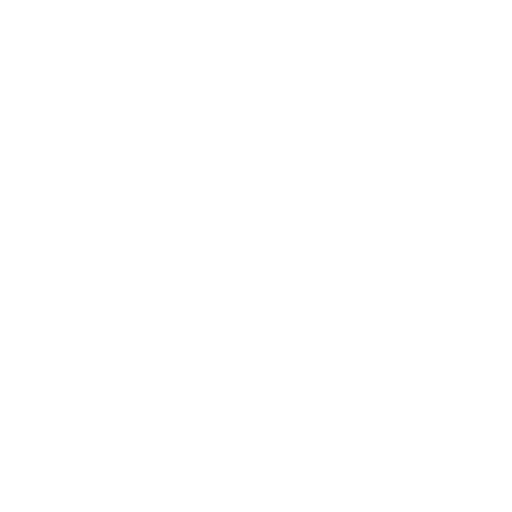
t = 0.00 s
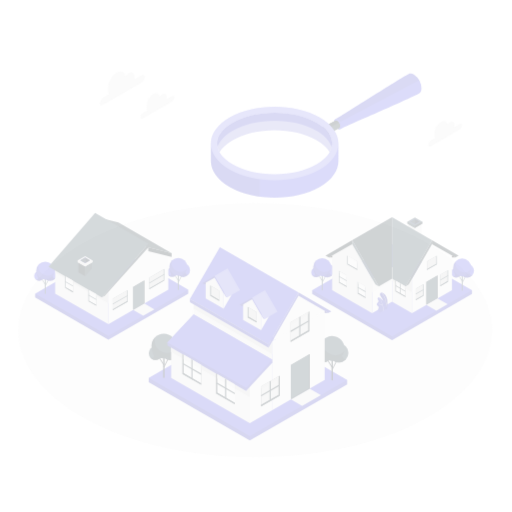
t = 0.25 s
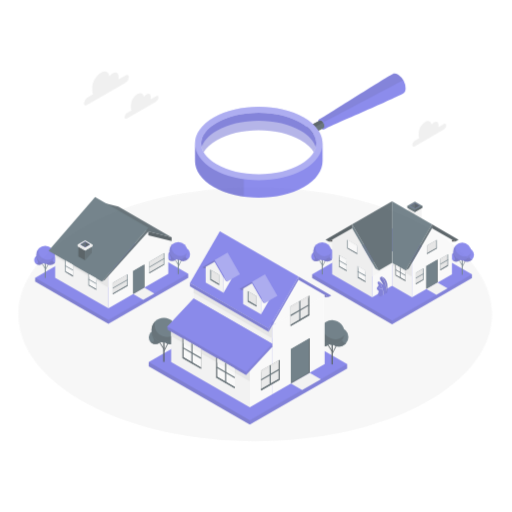
t = 0.50 s
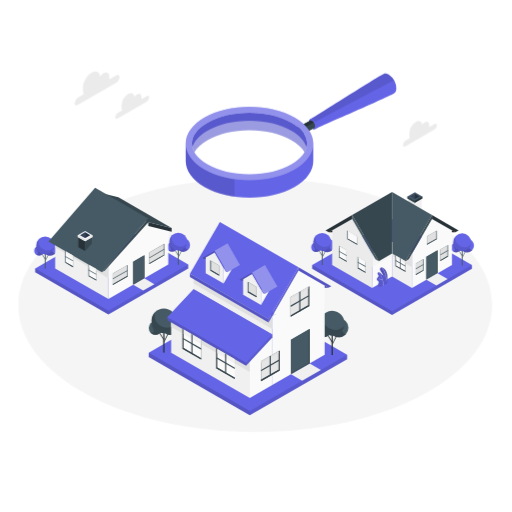
t = 0.75 s
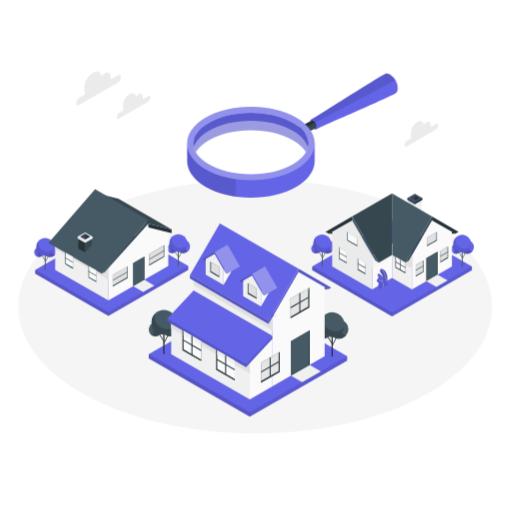
t = 1.00 s

The animated SVG that drew these frames (rendered in a browser with its animation timeline set to each time). Animation: 2 CSS @keyframes rules; one cycle of 1.00 s.

<svg class="animated" id="freepik_stories-house-searching" xmlns="http://www.w3.org/2000/svg" viewBox="0 0 500 500" version="1.1" xmlns:xlink="http://www.w3.org/1999/xlink" xmlns:svgjs="http://svgjs.com/svgjs"><style>svg#freepik_stories-house-searching:not(.animated) .animable {opacity: 0;}svg#freepik_stories-house-searching.animated #freepik--Floor--inject-46 {animation: 1s 1 forwards cubic-bezier(.36,-0.01,.5,1.38) slideUp;animation-delay: 0s;}svg#freepik_stories-house-searching.animated #freepik--Clouds--inject-46 {animation: 1s 1 forwards cubic-bezier(.36,-0.01,.5,1.38) slideRight;animation-delay: 0s;}svg#freepik_stories-house-searching.animated #freepik--Houses--inject-46 {animation: 1s 1 forwards cubic-bezier(.36,-0.01,.5,1.38) slideUp;animation-delay: 0s;}svg#freepik_stories-house-searching.animated #freepik--magnifying-glass--inject-46 {animation: 1s 1 forwards cubic-bezier(.36,-0.01,.5,1.38) slideRight;animation-delay: 0s;}            @keyframes slideUp {                0% {                    opacity: 0;                    transform: translateY(30px);                }                100% {                    opacity: 1;                    transform: inherit;                }            }                    @keyframes slideRight {                0% {                    opacity: 0;                    transform: translateX(30px);                }                100% {                    opacity: 1;                    transform: translateX(0);                }            }        </style><g id="freepik--Floor--inject-46" style="transform-origin: 249.22px 299.215px 0px;" class="animable"><path id="freepik--floor--inject-46" d="M85.59,386.9c90.37,48.43,236.89,48.43,327.26,0s90.36-126.94,0-175.37-236.89-48.43-327.26,0S-4.77,338.48,85.59,386.9Z" style="fill: rgb(245, 245, 245); transform-origin: 249.22px 299.215px 0px;" class="animable"></path></g><g id="freepik--Clouds--inject-46" style="transform-origin: 251.146px 106.482px 0px;" class="animable"><g id="freepik--clouds--inject-46" style="transform-origin: 251.146px 106.482px 0px;" class="animable"><path d="M115,73.54l-7,4c0-.31.06-.62.06-.92v-2c0-3.58-2.52-5-5.62-3.24a10.76,10.76,0,0,0-3.35,3.22c-.51-4.51-4-6.19-8.34-3.71-4.64,2.68-8.41,9.2-8.41,14.57v3A8,8,0,0,0,83.12,92l-5.77,3.33a6.9,6.9,0,0,0-3.12,5.4c0,2,1.4,2.8,3.12,1.8L115,80.74a6.89,6.89,0,0,0,3.12-5.4C118.14,73.36,116.74,72.55,115,73.54Z" style="fill: rgb(235, 235, 235); transform-origin: 96.1751px 86.3518px 0px;" id="el7d7h8dn8wog" class="animable"></path><path d="M144.77,93.8l-5.25,3a5.62,5.62,0,0,0,0-.7V94.61c0-2.7-1.9-3.8-4.24-2.45a8.32,8.32,0,0,0-2.53,2.43c-.38-3.4-3.05-4.66-6.29-2.79a14,14,0,0,0-6.35,11v2.27a6.08,6.08,0,0,0,.54,2.64l-4.36,2.51a5.21,5.21,0,0,0-2.35,4.08c0,1.5,1.05,2.11,2.35,1.36l28.43-16.42a5.19,5.19,0,0,0,2.35-4.07C147.12,93.66,146.07,93.05,144.77,93.8Z" style="fill: rgb(235, 235, 235); transform-origin: 130.506px 103.457px 0px;" id="elkr31t7el6zk" class="animable"></path><path d="M425.75,121.07l-5.25,3a5.58,5.58,0,0,0,0-.7v-1.52c0-2.7-1.9-3.8-4.24-2.44a8.09,8.09,0,0,0-2.53,2.43c-.38-3.4-3-4.67-6.29-2.8a14,14,0,0,0-6.34,11v2.27a6,6,0,0,0,.53,2.64l-4.35,2.51a5.22,5.22,0,0,0-2.36,4.08c0,1.5,1.06,2.11,2.36,1.36l28.43-16.42a5.19,5.19,0,0,0,2.35-4.07C428.1,120.93,427.05,120.32,425.75,121.07Z" style="fill: rgb(235, 235, 235); transform-origin: 411.491px 130.698px 0px;" id="eljsls22361x" class="animable"></path></g></g><g id="freepik--Houses--inject-46" style="transform-origin: 248.115px 295.83px 0px;" class="animable"><g id="freepik--House--inject-46" style="transform-origin: 109.49px 246.58px 0px;" class="animable"><polygon points="112.35 218.44 34.36 263.47 34.36 267.22 105.85 308.49 183.84 263.47 183.84 259.72 112.35 218.44" style="fill: rgb(100, 100, 230); transform-origin: 109.1px 263.465px 0px;" id="el3e2ib5swlgr" class="animable"></polygon><g id="el6iea3ru2564"><polyline points="34.36 263.47 105.85 304.74 105.85 308.49 34.36 267.22 34.36 263.47" style="opacity: 0.15; transform-origin: 70.105px 285.98px 0px;" class="animable"></polyline></g><g id="elkklw21n4y7m"><polygon points="105.85 304.74 183.84 259.72 183.84 263.47 105.85 308.49 105.85 304.74" style="opacity: 0.1; transform-origin: 144.845px 284.105px 0px;" class="animable"></polygon></g><g id="elv6wlpn77pyo"><rect x="172.21" y="249.09" width="6.81" height="0.56" style="fill: rgb(69, 90, 100); transform-origin: 175.615px 249.37px 0px; transform: rotate(-63.09deg);" class="animable"></rect></g><g id="elqn3vlf7c4c8"><rect x="172.18" y="245.44" width="0.56" height="5.71" style="fill: rgb(69, 90, 100); transform-origin: 172.46px 248.295px 0px; transform: rotate(-31.76deg);" class="animable"></rect></g><path d="M174.54,245.14v14.64a.22.22,0,0,1-.13.19.7.7,0,0,1-.66,0,.22.22,0,0,1-.14-.19V245.14Z" style="fill: rgb(69, 90, 100); transform-origin: 174.075px 252.596px 0px;" id="el9yhk13nfi8m" class="animable"></path><path d="M185.61,240.59a6.8,6.8,0,1,1-6.8-6.8A6.81,6.81,0,0,1,185.61,240.59Z" style="fill: rgb(100, 100, 230); transform-origin: 178.81px 240.59px 0px;" id="ele8p4efa1rle" class="animable"></path><g id="el2v5yqsne4gd"><path d="M180.94,238.85c.88-2.76,1.81-3.84,1.22-4.18a6.8,6.8,0,1,0,1.89,10.24C182,245.5,179.8,242.43,180.94,238.85Z" style="opacity: 0.2; transform-origin: 178.027px 240.584px 0px;" class="animable"></path></g><path d="M172.88,242.51a4.78,4.78,0,1,1-4.78-4.78A4.78,4.78,0,0,1,172.88,242.51Z" style="fill: rgb(100, 100, 230); transform-origin: 168.1px 242.51px 0px;" id="eljwwvve7rdv" class="animable"></path><g id="el93tberzdgng"><path d="M168.1,237.73a4.73,4.73,0,0,0-2.79.91c-.13,2.91,2.35,5.76,1.65,6.72s-2.39.37-3-.45a4.78,4.78,0,1,0,4.13-7.18Z" style="opacity: 0.2; transform-origin: 168.417px 242.51px 0px;" class="animable"></path></g><circle cx="174.08" cy="237.36" r="8.77" style="fill: rgb(100, 100, 230); transform-origin: 174.08px 237.36px 0px;" id="elzfaleqkqhn" class="animable"></circle><g id="eljd6sivxlg4"><path d="M182.61,239.36a8.77,8.77,0,1,1-12.85-9.63,8.89,8.89,0,0,0-2,1.61,8.76,8.76,0,0,0,14.9,8Z" style="opacity: 0.1; transform-origin: 173.979px 237.934px 0px;" class="animable"></path></g><g id="el06e16312yy1"><rect x="42.26" y="252.82" width="6.81" height="0.56" style="fill: rgb(69, 90, 100); transform-origin: 45.665px 253.1px 0px; transform: rotate(-63.09deg);" class="animable"></rect></g><g id="elc35z5v2bgya"><rect x="42.22" y="249.16" width="0.56" height="5.71" style="fill: rgb(69, 90, 100); transform-origin: 42.5px 252.015px 0px; transform: rotate(-31.76deg);" class="animable"></rect></g><path d="M44.59,248.87v14.64a.23.23,0,0,1-.14.19.76.76,0,0,1-.66,0,.22.22,0,0,1-.13-.19V248.87Z" style="fill: rgb(69, 90, 100); transform-origin: 44.125px 256.323px 0px;" id="el6ryb5fukk37" class="animable"></path><path d="M55.66,244.31a6.8,6.8,0,1,1-6.8-6.8A6.8,6.8,0,0,1,55.66,244.31Z" style="fill: rgb(100, 100, 230); transform-origin: 48.86px 244.31px 0px;" id="el92gyk7nxvx" class="animable"></path><g id="elrncv0yj87xo"><path d="M51,242.57c.88-2.76,1.81-3.84,1.22-4.17a6.68,6.68,0,0,0-3.35-.89,6.8,6.8,0,1,0,5.24,11.13C52.09,249.23,49.85,246.15,51,242.57Z" style="opacity: 0.2; transform-origin: 48.0881px 244.31px 0px;" class="animable"></path></g><path d="M42.93,246.24a4.78,4.78,0,1,1-4.78-4.78A4.77,4.77,0,0,1,42.93,246.24Z" style="fill: rgb(100, 100, 230); transform-origin: 38.1499px 246.24px 0px;" id="el9hmk6bsix6" class="animable"></path><g id="el3k6sotiio4"><path d="M38.15,241.46a4.72,4.72,0,0,0-2.79.9c-.13,2.92,2.34,5.77,1.65,6.72s-2.4.37-3-.44a4.78,4.78,0,1,0,4.13-7.18Z" style="opacity: 0.2; transform-origin: 38.4671px 246.24px 0px;" class="animable"></path></g><circle cx="44.12" cy="241.08" r="8.77" style="fill: rgb(100, 100, 230); transform-origin: 44.12px 241.08px 0px;" id="elvl6mue0peh" class="animable"></circle><g id="el7o5yek418sv"><path d="M52.65,243.09a8.76,8.76,0,1,1-12.84-9.64,9.17,9.17,0,0,0-2.05,1.61,8.76,8.76,0,0,0,14.89,8Z" style="opacity: 0.1; transform-origin: 44.0072px 241.642px 0px;" class="animable"></path></g><polygon points="130.05 279.51 140.94 273.23 150.71 278.87 139.83 285.14 130.05 279.51" style="fill: rgb(240, 240, 240); transform-origin: 140.38px 279.185px 0px;" id="elfvo2td265ia" class="animable"></polygon><polygon points="53.87 263.47 53.86 229.7 105.86 259.71 105.86 293.49 53.87 263.47" style="fill: rgb(240, 240, 240); transform-origin: 79.86px 261.595px 0px;" id="ellkr3d0ni41" class="animable"></polygon><polygon points="53.86 243.1 105.86 273.13 105.86 259.71 53.86 229.7 53.86 243.1" style="fill: rgb(224, 224, 224); transform-origin: 79.86px 251.415px 0px;" id="el2ptwu9put1l" class="animable"></polygon><polygon points="164.34 259.71 164.34 226.88 144.84 222.19 144.84 218.44 105.86 259.71 105.86 293.49 164.34 259.71" style="fill: rgb(250, 250, 250); transform-origin: 135.1px 255.965px 0px;" id="elrpdmzeu099" class="animable"></polygon><polygon points="144.84 218.44 144.84 222.19 167.59 227.82 167.59 224.07 144.84 218.44" style="fill: rgb(38, 50, 56); transform-origin: 156.215px 223.13px 0px;" id="el0hylxf3sz1f" class="animable"></polygon><polygon points="115.61 194.05 167.59 224.07 144.84 218.44 92.85 188.42 115.61 194.05" style="fill: rgb(55, 71, 79); transform-origin: 130.22px 206.245px 0px;" id="elt1k7ics9pl" class="animable"></polygon><polygon points="102.6 265.36 144.85 218.44 144.85 214.69 99.35 267.22 102.6 265.36" style="fill: rgb(55, 71, 79); transform-origin: 122.1px 240.955px 0px;" id="el5ycr3mhkitu" class="animable"></polygon><polygon points="92.86 184.67 144.85 214.69 99.43 267.27 47.36 237.2 92.86 184.67" style="fill: rgb(69, 90, 100); transform-origin: 96.105px 225.97px 0px;" id="elbnhzwwo66wa" class="animable"></polygon><polygon points="76.55 233.31 83.1 237.09 83.1 246.58 76.55 242.83 76.55 233.31" style="fill: rgb(38, 50, 56); transform-origin: 79.825px 239.945px 0px;" id="elj611nyixw8b" class="animable"></polygon><polygon points="83.1 237.09 89.64 233.31 89.64 239.08 83.1 246.58 83.1 237.09" style="fill: rgb(55, 71, 79); transform-origin: 86.37px 239.945px 0px;" id="eljl0yx4g02z" class="animable"></polygon><polygon points="83.1 226.88 75.87 231.05 75.87 232.94 83.1 237.09 90.32 232.94 90.32 231.05 83.1 226.88" style="fill: rgb(245, 245, 245); transform-origin: 83.095px 231.985px 0px;" id="elqq30kxgdzxi" class="animable"></polygon><polygon points="75.87 232.94 83.1 237.09 83.1 235.2 75.87 231.05 75.87 232.94" style="fill: rgb(224, 224, 224); transform-origin: 79.485px 234.07px 0px;" id="eldnseisi44m" class="animable"></polygon><polygon points="90.32 232.94 83.1 237.09 83.1 235.2 90.32 231.05 90.32 232.94" style="fill: rgb(235, 235, 235); transform-origin: 86.71px 234.07px 0px;" id="elzuitbjs7zms" class="animable"></polygon><polygon points="78.3 231.05 83.1 228.28 87.9 231.05 83.1 233.81 78.3 231.05" style="fill: rgb(100, 100, 230); transform-origin: 83.1px 231.045px 0px;" id="elbdmhb73wvno" class="animable"></polygon><polygon points="83.1 228.28 83.1 233.81 78.3 231.05 83.1 228.28" style="fill: rgb(55, 71, 79); transform-origin: 80.7px 231.045px 0px;" id="elxpr9pwyeesd" class="animable"></polygon><polygon points="83.1 228.28 87.9 231.05 83.1 233.81 83.1 228.28" style="fill: rgb(38, 50, 56); transform-origin: 85.5px 231.045px 0px;" id="elv6lxythhs9i" class="animable"></polygon><polygon points="110.07 268.54 124.7 260.1 124.7 271.36 110.07 279.8 110.07 268.54" style="fill: rgb(69, 90, 100); transform-origin: 117.385px 269.95px 0px;" id="elhezqujgx5s9" class="animable"></polygon><polygon points="124.05 270.98 124.05 260.48 110.07 268.54 110.07 279.05 124.05 270.98" style="fill: rgb(224, 224, 224); transform-origin: 117.06px 269.765px 0px;" id="elkzdbftmste" class="animable"></polygon><polygon points="124.7 271.36 124.05 270.98 110.07 279.05 110.07 279.8 124.7 271.36" style="fill: rgb(55, 71, 79); transform-origin: 117.385px 275.39px 0px;" id="elv12ou3y36o" class="animable"></polygon><polygon points="110.07 274.17 124.7 265.73 124.7 264.97 110.07 273.41 110.07 274.17" style="fill: rgb(69, 90, 100); transform-origin: 117.385px 269.57px 0px;" id="elr51hg9t6aqq" class="animable"></polygon><polygon points="145.82 247.89 160.44 239.45 160.44 250.71 145.82 259.15 145.82 247.89" style="fill: rgb(69, 90, 100); transform-origin: 153.13px 249.3px 0px;" id="elifmdm6y9xf" class="animable"></polygon><polygon points="159.79 250.33 159.79 239.83 145.82 247.89 145.82 258.4 159.79 250.33" style="fill: rgb(224, 224, 224); transform-origin: 152.805px 249.115px 0px;" id="elc3tb5pwcklt" class="animable"></polygon><polygon points="160.44 250.71 159.79 250.33 145.82 258.4 145.82 259.15 160.44 250.71" style="fill: rgb(55, 71, 79); transform-origin: 153.13px 254.74px 0px;" id="el94z6r8yenq" class="animable"></polygon><polygon points="145.82 253.52 160.44 245.08 160.44 244.32 145.82 252.77 145.82 253.52" style="fill: rgb(69, 90, 100); transform-origin: 153.13px 248.92px 0px;" id="elbspkz96eped" class="animable"></polygon><polygon points="130.05 279.51 130.05 257 140.94 250.72 140.94 273.23 130.05 279.51" style="fill: rgb(55, 71, 79); transform-origin: 135.495px 265.115px 0px;" id="elh7xewx16b5t" class="animable"></polygon><polygon points="140.56 272.94 140.56 250.94 130.05 257 130.05 279 140.56 272.94" style="fill: rgb(69, 90, 100); transform-origin: 135.305px 264.97px 0px;" id="elau4rcocuguq" class="animable"></polygon><polygon points="140.94 250.72 140.56 250.94 140.56 272.94 140.94 273.23 140.94 250.72" style="fill: rgb(38, 50, 56); transform-origin: 140.75px 261.975px 0px;" id="elkay60mlw8ra" class="animable"></polygon><polygon points="93.99 264.13 86.35 259.72 86.35 270.97 93.99 275.38 93.99 264.13" style="fill: rgb(69, 90, 100); transform-origin: 90.17px 267.55px 0px;" id="eloden7wc0g1m" class="animable"></polygon><polygon points="87 270.59 87 260.09 93.99 264.13 93.99 274.63 87 270.59" style="fill: rgb(250, 250, 250); transform-origin: 90.495px 267.36px 0px;" id="el9buergzzk0j" class="animable"></polygon><polygon points="86.35 270.97 87 270.59 93.99 274.63 93.99 275.38 86.35 270.97" style="fill: rgb(55, 71, 79); transform-origin: 90.17px 272.985px 0px;" id="el5evi5ugdz9" class="animable"></polygon><polygon points="93.99 269.72 86.35 265.34 86.35 264.58 93.99 268.96 93.99 269.72" style="fill: rgb(69, 90, 100); transform-origin: 90.17px 267.15px 0px;" id="elmpjxu66hgyf" class="animable"></polygon><polygon points="87 260.09 93.99 264.13 93.99 266.3 87 262.29 87 260.09" style="fill: rgb(245, 245, 245); transform-origin: 90.495px 263.195px 0px;" id="el5fs4suh4lak" class="animable"></polygon><polygon points="71.24 250.99 63.6 246.58 63.6 257.84 71.24 262.25 71.24 250.99" style="fill: rgb(69, 90, 100); transform-origin: 67.42px 254.415px 0px;" id="elizaoamb9bm" class="animable"></polygon><polygon points="64.26 257.46 64.26 246.96 71.24 250.99 71.24 261.49 64.26 257.46" style="fill: rgb(250, 250, 250); transform-origin: 67.75px 254.225px 0px;" id="el9d0b4zi108s" class="animable"></polygon><polygon points="63.6 257.84 64.26 257.46 71.24 261.49 71.24 262.25 63.6 257.84" style="fill: rgb(55, 71, 79); transform-origin: 67.42px 259.855px 0px;" id="el8c6ltfgl74p" class="animable"></polygon><polygon points="71.24 256.58 63.6 252.2 63.6 251.44 71.24 255.82 71.24 256.58" style="fill: rgb(69, 90, 100); transform-origin: 67.42px 254.01px 0px;" id="elbwwc2ede9ts" class="animable"></polygon><polygon points="64.26 246.96 71.24 250.99 71.24 253.07 64.26 249.07 64.26 246.96" style="fill: rgb(245, 245, 245); transform-origin: 67.75px 250.015px 0px;" id="eltpu3n5oj9dl" class="animable"></polygon></g><g id="freepik--house--inject-46" style="transform-origin: 383.37px 248.935px 0px;" class="animable"><polygon points="382.86 215.16 304.87 260.19 304.87 263.94 382.86 308.97 460.86 263.94 460.86 260.19 382.86 215.16" style="fill: rgb(100, 100, 230); transform-origin: 382.865px 262.065px 0px;" id="elp17m5e9ncbh" class="animable"></polygon><g id="el2qqkhryxphx"><polyline points="304.87 260.19 382.87 305.22 382.86 308.97 304.87 263.94 304.87 260.19" style="opacity: 0.15; transform-origin: 343.87px 284.58px 0px;" class="animable"></polyline></g><g id="el0jelqujy2b"><polygon points="382.87 305.22 460.86 260.19 460.86 263.94 382.86 308.97 382.87 305.22" style="opacity: 0.1; transform-origin: 421.86px 284.58px 0px;" class="animable"></polygon></g><g id="el582qoj7n3gs"><rect x="449.46" y="249.69" width="6.81" height="0.56" style="fill: rgb(69, 90, 100); transform-origin: 452.865px 249.97px 0px; transform: rotate(-63.09deg);" class="animable"></rect></g><g id="el0s1cod5bhpl"><rect x="449.43" y="246.04" width="0.56" height="5.71" style="fill: rgb(69, 90, 100); transform-origin: 449.71px 248.895px 0px; transform: rotate(-31.9448deg);" class="animable"></rect></g><path d="M451.79,245.74v14.64a.22.22,0,0,1-.13.19.7.7,0,0,1-.66,0,.23.23,0,0,1-.14-.19V245.74Z" style="fill: rgb(69, 90, 100); transform-origin: 451.325px 253.196px 0px;" id="el27srfxlrodv" class="animable"></path><path d="M462.86,241.19a6.8,6.8,0,1,1-6.8-6.8A6.8,6.8,0,0,1,462.86,241.19Z" style="fill: rgb(100, 100, 230); transform-origin: 456.06px 241.19px 0px;" id="elkqmwvoa26e9" class="animable"></path><g id="elihjm0hrlaue"><path d="M458.19,239.45c.88-2.76,1.82-3.84,1.22-4.18a6.8,6.8,0,1,0,1.9,10.24C459.29,246.1,457.06,243,458.19,239.45Z" style="opacity: 0.2; transform-origin: 455.285px 241.188px 0px;" class="animable"></path></g><path d="M450.13,243.11a4.78,4.78,0,1,1-4.78-4.78A4.78,4.78,0,0,1,450.13,243.11Z" style="fill: rgb(100, 100, 230); transform-origin: 445.35px 243.11px 0px;" id="elfjabnicer39" class="animable"></path><g id="el2t83xy3776r"><path d="M445.35,238.33a4.75,4.75,0,0,0-2.79.91c-.13,2.91,2.35,5.76,1.66,6.72s-2.4.37-3-.45a4.78,4.78,0,1,0,4.13-7.18Z" style="opacity: 0.2; transform-origin: 445.677px 243.11px 0px;" class="animable"></path></g><circle cx="451.33" cy="237.96" r="8.77" style="fill: rgb(100, 100, 230); transform-origin: 451.33px 237.96px 0px;" id="eluibcgjzde0a" class="animable"></circle><g id="elooo01jszi4j"><path d="M459.86,240A8.77,8.77,0,1,1,447,230.33a8.74,8.74,0,0,0-2.06,1.61,8.76,8.76,0,0,0,14.9,8Z" style="opacity: 0.1; transform-origin: 451.21px 238.528px 0px;" class="animable"></path></g><g id="el8kaks412r46"><rect x="312.77" y="249.36" width="6.81" height="0.56" style="fill: rgb(69, 90, 100); transform-origin: 316.175px 249.64px 0px; transform: rotate(-63.09deg);" class="animable"></rect></g><g id="eltha2zj83ov"><rect x="312.74" y="245.71" width="0.56" height="5.71" style="fill: rgb(69, 90, 100); transform-origin: 313.02px 248.565px 0px; transform: rotate(-31.9448deg);" class="animable"></rect></g><path d="M315.1,245.42v14.64a.24.24,0,0,1-.14.19.76.76,0,0,1-.66,0,.25.25,0,0,1-.13-.19V245.42Z" style="fill: rgb(69, 90, 100); transform-origin: 314.635px 252.873px 0px;" id="el9f2kmtgamq" class="animable"></path><path d="M326.17,240.86a6.8,6.8,0,1,1-6.8-6.8A6.81,6.81,0,0,1,326.17,240.86Z" style="fill: rgb(100, 100, 230); transform-origin: 319.37px 240.86px 0px;" id="el02whlvwrayq8" class="animable"></path><g id="elqbj8xrr6m2"><path d="M321.5,239.12c.88-2.76,1.81-3.84,1.22-4.18a6.8,6.8,0,1,0,1.89,10.25C322.6,245.77,320.36,242.7,321.5,239.12Z" style="opacity: 0.2; transform-origin: 318.589px 240.857px 0px;" class="animable"></path></g><path d="M313.44,242.78a4.78,4.78,0,1,1-4.78-4.77A4.78,4.78,0,0,1,313.44,242.78Z" style="fill: rgb(100, 100, 230); transform-origin: 308.66px 242.79px 0px;" id="elejw71kynjf" class="animable"></path><g id="el6niohmpgymf"><path d="M308.66,238a4.72,4.72,0,0,0-2.79.9c-.13,2.92,2.35,5.76,1.65,6.72s-2.4.37-3-.44a4.78,4.78,0,1,0,4.13-7.18Z" style="opacity: 0.2; transform-origin: 308.977px 242.78px 0px;" class="animable"></path></g><circle cx="314.63" cy="237.63" r="8.77" style="fill: rgb(100, 100, 230); transform-origin: 314.63px 237.63px 0px;" id="elzk6e4m6gs6" class="animable"></circle><g id="elw39jzqxvpv"><path d="M323.17,239.64A8.77,8.77,0,1,1,310.32,230a8.89,8.89,0,0,0-2.05,1.61,8.77,8.77,0,0,0,14.9,8Z" style="opacity: 0.1; transform-origin: 314.516px 238.203px 0px;" class="animable"></path></g><polygon points="398.57 195.58 405.11 199.36 405.11 206.92 398.57 203.14 398.57 195.58" style="fill: rgb(224, 224, 224); transform-origin: 401.84px 201.25px 0px;" id="elozhtku5xx2" class="animable"></polygon><polygon points="405.11 199.36 411.66 195.58 411.66 210.69 405.11 206.92 405.11 199.36" style="fill: rgb(240, 240, 240); transform-origin: 408.385px 203.135px 0px;" id="el8wkcvxmu2ro" class="animable"></polygon><polygon points="405.11 189.15 397.89 193.31 397.89 195.2 405.11 199.36 412.34 195.2 412.34 193.31 405.11 189.15" style="fill: rgb(69, 90, 100); transform-origin: 405.115px 194.255px 0px;" id="el9a0xzs5eiik" class="animable"></polygon><polygon points="397.89 195.2 405.11 199.36 405.11 197.47 397.89 193.31 397.89 195.2" style="fill: rgb(55, 71, 79); transform-origin: 401.5px 196.335px 0px;" id="eljja8osvoc29" class="animable"></polygon><polygon points="412.34 195.2 405.11 199.36 405.11 197.47 412.34 193.31 412.34 195.2" style="fill: rgb(38, 50, 56); transform-origin: 408.725px 196.335px 0px;" id="elh13d5btzheq" class="animable"></polygon><polygon points="400.31 193.31 405.11 190.55 409.92 193.31 405.11 196.08 400.31 193.31" style="fill: rgb(100, 100, 230); transform-origin: 405.115px 193.315px 0px;" id="eljbo91wyig4n" class="animable"></polygon><polygon points="405.11 190.55 405.11 196.08 400.31 193.31 405.11 190.55" style="fill: rgb(55, 71, 79); transform-origin: 402.71px 193.315px 0px;" id="el9ce1alv1ikk" class="animable"></polygon><polygon points="405.11 190.55 409.92 193.31 405.11 196.08 405.11 190.55" style="fill: rgb(38, 50, 56); transform-origin: 407.515px 193.315px 0px;" id="elft8883nz66" class="animable"></polygon><polygon points="382.87 271.45 382.86 237.68 402.33 248.93 402.33 282.7 382.87 271.45" style="fill: rgb(240, 240, 240); transform-origin: 392.595px 260.19px 0px;" id="eldwaoyaeaizn" class="animable"></polygon><polygon points="382.86 237.68 402.33 248.93 402.33 262.38 382.86 251.15 382.86 237.68" style="fill: rgb(224, 224, 224); transform-origin: 392.595px 250.03px 0px;" id="elulgrhd1y8kk" class="animable"></polygon><polygon points="441.36 260.19 441.36 226.42 421.82 215.16 402.33 248.93 402.33 282.7 441.36 260.19" style="fill: rgb(250, 250, 250); transform-origin: 421.845px 248.93px 0px;" id="el0rccmgmyjqw" class="animable"></polygon><polygon points="399.11 254.56 421.82 215.16 421.82 211.41 395.86 256.44 399.11 254.56" style="fill: rgb(55, 71, 79); transform-origin: 408.84px 233.925px 0px;" id="elzqxuzyqaxrp" class="animable"></polygon><polygon points="382.86 188.9 421.82 211.41 395.86 256.44 382.87 248.93 382.86 188.9" style="fill: rgb(69, 90, 100); transform-origin: 402.34px 222.67px 0px;" id="elr5y0myezp2" class="animable"></polygon><polygon points="421.82 215.16 444.61 228.29 447.86 226.42 421.82 211.41 421.82 215.16" style="fill: rgb(38, 50, 56); transform-origin: 434.84px 219.85px 0px;" id="el1z90dxkrmhe" class="animable"></polygon><polygon points="429.97 244.95 437.61 240.57 437.61 251.83 429.97 256.21 429.97 244.95" style="fill: rgb(69, 90, 100); transform-origin: 433.79px 248.39px 0px;" id="elke0ugbxp64" class="animable"></polygon><polygon points="436.96 251.45 436.96 240.95 429.97 244.95 429.97 255.45 436.96 251.45" style="fill: rgb(224, 224, 224); transform-origin: 433.465px 248.2px 0px;" id="el72gzgm1nsv" class="animable"></polygon><polygon points="437.61 251.83 436.96 251.45 429.97 255.45 429.97 256.21 437.61 251.83" style="fill: rgb(55, 71, 79); transform-origin: 433.79px 253.83px 0px;" id="el3pdt186xvqw" class="animable"></polygon><polygon points="429.97 250.58 437.61 246.2 437.61 245.44 429.97 249.82 429.97 250.58" style="fill: rgb(69, 90, 100); transform-origin: 433.79px 248.01px 0px;" id="el91gs1rnn17n" class="animable"></polygon><polygon points="405.99 258.78 413.63 254.4 413.63 265.65 405.99 270.04 405.99 258.78" style="fill: rgb(69, 90, 100); transform-origin: 409.81px 262.22px 0px;" id="elb87wpm6u66n" class="animable"></polygon><polygon points="412.98 265.28 412.98 254.77 405.99 258.78 405.99 269.28 412.98 265.28" style="fill: rgb(224, 224, 224); transform-origin: 409.485px 262.025px 0px;" id="elilw1ktunyqk" class="animable"></polygon><polygon points="413.63 265.65 412.98 265.28 405.99 269.28 405.99 270.04 413.63 265.65" style="fill: rgb(55, 71, 79); transform-origin: 409.81px 267.66px 0px;" id="elyhz8e351ja" class="animable"></polygon><polygon points="405.99 264.41 413.63 260.03 413.63 259.27 405.99 263.65 405.99 264.41" style="fill: rgb(69, 90, 100); transform-origin: 409.81px 261.84px 0px;" id="elgopgawyo0br" class="animable"></polygon><polygon points="416.95 232.05 426.7 226.42 426.7 234.86 416.95 240.49 416.95 232.05" style="fill: rgb(69, 90, 100); transform-origin: 421.825px 233.455px 0px;" id="elnpnpwj3b7x" class="animable"></polygon><polygon points="426.05 234.48 426.05 226.79 416.95 232.05 416.95 239.74 426.05 234.48" style="fill: rgb(224, 224, 224); transform-origin: 421.5px 233.265px 0px;" id="el3glq13yxe6q" class="animable"></polygon><polygon points="426.7 234.86 426.05 234.48 416.95 239.74 416.95 240.49 426.7 234.86" style="fill: rgb(55, 71, 79); transform-origin: 421.825px 237.485px 0px;" id="elpele5c0epf" class="animable"></polygon><polygon points="444.61 228.29 441.36 228.29 441.36 226.42 444.61 228.29" id="el2ugkxjh2997" style="transform-origin: 442.985px 227.355px 0px;" class="animable"></polygon><polygon points="416.38 274.58 416.38 252.07 427.27 245.79 427.27 268.3 416.38 274.58" style="fill: rgb(55, 71, 79); transform-origin: 421.825px 260.185px 0px;" id="elsdjdwavvz4" class="animable"></polygon><polygon points="426.89 268.01 426.89 246.01 416.38 252.07 416.38 274.07 426.89 268.01" style="fill: rgb(69, 90, 100); transform-origin: 421.635px 260.04px 0px;" id="elrxgsdjb2nqr" class="animable"></polygon><polygon points="427.27 245.79 426.89 246.01 426.89 268.01 427.27 268.3 427.27 245.79" style="fill: rgb(38, 50, 56); transform-origin: 427.08px 257.045px 0px;" id="eljf9zyr4jik" class="animable"></polygon><polygon points="382.86 271.45 382.86 237.68 363.4 248.93 363.4 282.7 382.86 271.45" style="fill: rgb(250, 250, 250); transform-origin: 373.13px 260.19px 0px;" id="elfcygv7lecbo" class="animable"></polygon><polygon points="382.86 237.68 363.4 248.93 363.4 262.38 382.87 251.15 382.86 237.68" style="fill: rgb(245, 245, 245); transform-origin: 373.135px 250.03px 0px;" id="ely00lxurcfdd" class="animable"></polygon><polygon points="324.37 260.19 324.37 226.42 343.9 215.16 363.4 248.93 363.4 282.7 324.37 260.19" style="fill: rgb(235, 235, 235); transform-origin: 343.885px 248.93px 0px;" id="ellylrze6qggi" class="animable"></polygon><polygon points="366.62 254.56 343.9 215.16 343.9 211.41 369.87 256.44 366.62 254.56" style="fill: rgb(69, 90, 100); transform-origin: 356.885px 233.925px 0px;" id="elkw2wwsmyxp" class="animable"></polygon><polygon points="382.86 188.9 343.9 211.41 369.87 256.44 382.86 248.93 382.86 188.9" style="fill: rgb(55, 71, 79); transform-origin: 363.38px 222.67px 0px;" id="el46sqb4lzx76" class="animable"></polygon><polygon points="343.9 215.16 321.12 228.29 317.87 226.42 343.9 211.41 343.9 215.16" style="fill: rgb(38, 50, 56); transform-origin: 330.885px 219.85px 0px;" id="elfsnfl77k4pm" class="animable"></polygon><polygon points="338.51 245.81 330.87 241.43 330.87 252.69 338.51 257.06 338.51 245.81" style="fill: rgb(69, 90, 100); transform-origin: 334.69px 249.245px 0px;" id="el0oi789i333uh" class="animable"></polygon><polygon points="331.52 252.31 331.52 241.8 338.51 245.81 338.51 256.31 331.52 252.31" style="fill: rgb(250, 250, 250); transform-origin: 335.015px 249.055px 0px;" id="elpnvuy4qw01q" class="animable"></polygon><polygon points="331.52 241.8 338.51 245.84 338.51 247.23 331.52 243.22 331.52 241.8" style="fill: rgb(245, 245, 245); transform-origin: 335.015px 244.515px 0px;" id="elpz87dffh85g" class="animable"></polygon><polygon points="349.88 252.4 356.87 256.44 356.87 257.83 349.88 253.82 349.88 252.4" style="fill: rgb(245, 245, 245); transform-origin: 353.375px 255.115px 0px;" id="eldbxjxlp38k" class="animable"></polygon><polygon points="330.87 252.69 331.52 252.31 338.51 256.31 338.51 257.06 330.87 252.69" style="fill: rgb(55, 71, 79); transform-origin: 334.69px 254.685px 0px;" id="elri3pi31tlu9" class="animable"></polygon><polygon points="338.51 251.44 330.87 247.06 330.87 246.3 338.51 250.68 338.51 251.44" style="fill: rgb(69, 90, 100); transform-origin: 334.69px 248.87px 0px;" id="eleqlf4a17wrl" class="animable"></polygon><polygon points="348.78 232.05 339.03 226.42 339.03 234.86 348.78 240.49 348.78 232.05" style="fill: rgb(69, 90, 100); transform-origin: 343.905px 233.455px 0px;" id="elamhvsb7dawu" class="animable"></polygon><polygon points="339.68 234.48 339.68 226.79 348.78 232.05 348.78 239.74 339.68 234.48" style="fill: rgb(250, 250, 250); transform-origin: 344.23px 233.265px 0px;" id="eljvqs50ppwsp" class="animable"></polygon><polygon points="339.68 226.79 348.78 232.05 348.78 233.44 339.68 228.22 339.68 226.79" style="fill: rgb(245, 245, 245); transform-origin: 344.23px 230.115px 0px;" id="elpui59os6999" class="animable"></polygon><polygon points="339.03 234.86 339.68 234.48 348.78 239.74 348.78 240.49 339.03 234.86" style="fill: rgb(55, 71, 79); transform-origin: 343.905px 237.485px 0px;" id="el0658ahngmgis" class="animable"></polygon><polygon points="321.12 228.29 324.37 228.29 324.37 226.42 321.12 228.29" id="elnr0jx6dbo1c" style="transform-origin: 322.745px 227.355px 0px;" class="animable"></polygon><polygon points="356.87 256.44 349.23 252.03 349.23 263.28 356.87 267.69 356.87 256.44" style="fill: rgb(69, 90, 100); transform-origin: 353.05px 259.86px 0px;" id="el6dl79q3vond" class="animable"></polygon><polygon points="349.88 262.9 349.88 252.4 356.87 256.44 356.87 266.94 349.88 262.9" style="fill: rgb(250, 250, 250); transform-origin: 353.375px 259.67px 0px;" id="el5msst1pa48m" class="animable"></polygon><polygon points="349.23 263.28 349.88 262.9 356.87 266.94 356.87 267.69 349.23 263.28" style="fill: rgb(55, 71, 79); transform-origin: 353.05px 265.295px 0px;" id="elupoemxswd1f" class="animable"></polygon><polygon points="356.87 262.03 349.23 257.65 349.23 256.89 356.87 261.27 356.87 262.03" style="fill: rgb(69, 90, 100); transform-origin: 353.05px 259.46px 0px;" id="elj184ew38rlc" class="animable"></polygon><polygon points="349.88 252.4 356.87 256.44 356.87 257.83 349.88 253.82 349.88 252.4" style="fill: rgb(245, 245, 245); transform-origin: 353.375px 255.115px 0px;" id="eli20uzjc499" class="animable"></polygon><polygon points="395.86 256.44 386.1 250.8 386.1 261.18 395.86 266.81 395.86 256.44" style="fill: rgb(38, 50, 56); transform-origin: 390.98px 258.805px 0px;" id="elyzcmody8fbk" class="animable"></polygon><polygon points="386.7 260.83 386.7 251.15 395.86 256.44 395.86 266.12 386.7 260.83" style="fill: rgb(250, 250, 250); transform-origin: 391.28px 258.635px 0px;" id="ele4ubp15ifko" class="animable"></polygon><polygon points="386.7 251.15 386.7 253.4 395.86 258.7 395.86 256.44 386.7 251.15" style="fill: rgb(240, 240, 240); transform-origin: 391.28px 254.925px 0px;" id="el6kti5apo7t6" class="animable"></polygon><polygon points="386.1 261.18 386.7 260.83 395.86 266.12 395.86 266.81 386.1 261.18" style="fill: rgb(55, 71, 79); transform-origin: 390.98px 263.82px 0px;" id="elg0gtdy0meqw" class="animable"></polygon><polygon points="386.1 255.99 386.7 255.64 395.86 260.93 395.86 261.63 386.1 255.99" style="fill: rgb(55, 71, 79); transform-origin: 390.98px 258.635px 0px;" id="el8fpzqlegrb5" class="animable"></polygon><polygon points="390.78 263.88 391.38 264.22 391.38 253.85 390.78 253.5 390.78 263.88" style="fill: rgb(55, 71, 79); transform-origin: 391.08px 258.86px 0px;" id="eljt3enm8r467" class="animable"></polygon><g id="freepik--Plants--inject-46" style="transform-origin: 373.11px 272.186px 0px;" class="animable"><path d="M376.19,279l1.73-1a29.83,29.83,0,0,0,.21-8.51c-.87-5.52-4.64-7.43-6-6.88s-1.68,2.19.79,5.38A18.46,18.46,0,0,1,376.19,279Z" style="fill: rgb(100, 100, 230); transform-origin: 374.711px 270.76px 0px;" id="el51x4cf88ifh" class="animable"></path><g id="el3umers0wogc"><g style="opacity: 0.2; transform-origin: 374.711px 270.76px 0px;" class="animable"><path d="M376.19,279l1.73-1a29.83,29.83,0,0,0,.21-8.51c-.87-5.52-4.64-7.43-6-6.88s-1.68,2.19.79,5.38A18.46,18.46,0,0,1,376.19,279Z" id="el1ucc1gt6uhi" style="transform-origin: 374.711px 270.76px 0px;" class="animable"></path></g></g><path d="M376.82,276.84h0a.12.12,0,0,1-.11-.14c.72-5.17-1.36-10.84-3.7-13.13a.12.12,0,0,1,.17-.17c2.38,2.32,4.5,8.08,3.78,13.34A.12.12,0,0,1,376.82,276.84Z" style="fill: rgb(255, 255, 255); transform-origin: 375.039px 270.103px 0px;" id="el37mlvo0h051" class="animable"></path><path d="M371.39,281.81c-.28.16-.84-.18-1.06-.33a2.6,2.6,0,0,1-.86-1,2.45,2.45,0,0,1-.22-1.46,6.34,6.34,0,0,1,.18-.78c.08-.26.15-.51.22-.76a1.85,1.85,0,0,0,.11-.77,1.93,1.93,0,0,0-.94-1.19,1.91,1.91,0,0,1-.94-1.43,2.19,2.19,0,0,1,.55-1.31c.3-.38.65-.71.92-1.11a1.31,1.31,0,0,0,.1-1.57,8.47,8.47,0,0,1-.66-1.22,1.22,1.22,0,0,1,.21-1.29,1.43,1.43,0,0,1,1.07-.27,2.4,2.4,0,0,1,1,.35c1,.55,1.56,1.73,2.61,2.15a9.4,9.4,0,0,0,1.27.31,1.54,1.54,0,0,1,1.05.72c.39.77-.33,1.72-.06,2.54s.95,1,1.34,1.66a1.46,1.46,0,0,1,.19.94,4.63,4.63,0,0,1-.4,1.61,12.81,12.81,0,0,1-.88,1.44Z" style="fill: rgb(100, 100, 230); transform-origin: 372.682px 274.578px 0px;" id="elgtbso6r7wtr" class="animable"></path><g id="el2iv08neej4i"><g style="opacity: 0.1; transform-origin: 372.682px 274.578px 0px;" class="animable"><path d="M371.39,281.81c-.28.16-.84-.18-1.06-.33a2.6,2.6,0,0,1-.86-1,2.45,2.45,0,0,1-.22-1.46,6.34,6.34,0,0,1,.18-.78c.08-.26.15-.51.22-.76a1.85,1.85,0,0,0,.11-.77,1.93,1.93,0,0,0-.94-1.19,1.91,1.91,0,0,1-.94-1.43,2.19,2.19,0,0,1,.55-1.31c.3-.38.65-.71.92-1.11a1.31,1.31,0,0,0,.1-1.57,8.47,8.47,0,0,1-.66-1.22,1.22,1.22,0,0,1,.21-1.29,1.43,1.43,0,0,1,1.07-.27,2.4,2.4,0,0,1,1,.35c1,.55,1.56,1.73,2.61,2.15a9.4,9.4,0,0,0,1.27.31,1.54,1.54,0,0,1,1.05.72c.39.77-.33,1.72-.06,2.54s.95,1,1.34,1.66a1.46,1.46,0,0,1,.19.94,4.63,4.63,0,0,1-.4,1.61,12.81,12.81,0,0,1-.88,1.44Z" id="eld2ewacjh6xc" style="transform-origin: 372.682px 274.578px 0px;" class="animable"></path></g></g><path d="M374.2,280.32h0a.14.14,0,0,1-.12-.13c.21-4.9-2.1-10.31-3.78-11.88a.12.12,0,1,1,.17-.18c1.71,1.6,4.07,7.1,3.86,12.07A.13.13,0,0,1,374.2,280.32Z" style="fill: rgb(255, 255, 255); transform-origin: 372.302px 274.208px 0px;" id="el5xlz8nqp3dw" class="animable"></path><path d="M373.46,274.53h0a17,17,0,0,0-3.56-.57.12.12,0,0,1-.12-.13.13.13,0,0,1,.13-.12,16.77,16.77,0,0,1,3.62.59.12.12,0,0,1,.08.15A.13.13,0,0,1,373.46,274.53Z" style="fill: rgb(255, 255, 255); transform-origin: 371.697px 274.122px 0px;" id="el9qqgyqo8au" class="animable"></path></g><polygon points="416.38 274.58 427.27 268.3 437.04 273.94 426.15 280.21 416.38 274.58" style="fill: rgb(240, 240, 240); transform-origin: 426.71px 274.255px 0px;" id="el41m3zid1vb4" class="animable"></polygon></g><polygon points="240.28 290.9 145.22 345.78 145.22 350 243.93 406.99 338.98 352.11 338.98 347.89 240.28 290.9" style="fill: rgb(100, 100, 230); transform-origin: 242.1px 348.945px 0px;" id="el79rodf7lvl" class="animable"></polygon><polyline points="284.15 366.89 295.05 373.26 313.36 362.69 302.43 356.34 284.15 366.89" style="fill: rgb(240, 240, 240); transform-origin: 298.755px 364.8px 0px;" id="el0wxtfcsplun" class="animable"></polyline><g id="el4xlr5bm5q2v"><polyline points="145.22 345.78 243.93 402.77 243.93 406.99 145.22 350 145.22 345.78" style="opacity: 0.15; transform-origin: 194.575px 376.385px 0px;" class="animable"></polyline></g><g id="eli4j9yuuy5z"><polygon points="243.93 402.77 338.98 347.89 338.98 352.11 243.93 406.99 243.93 402.77" style="opacity: 0.1; transform-origin: 291.455px 377.44px 0px;" class="animable"></polygon></g><g id="elovtbzfkd88"><rect x="321.83" y="333.15" width="9.36" height="0.77" style="fill: rgb(38, 50, 56); transform-origin: 326.51px 333.535px 0px; transform: rotate(-63.09deg);" class="animable"></rect></g><g id="elvvkhojmhxd7"><rect x="321.78" y="328.13" width="0.76" height="7.85" style="fill: rgb(38, 50, 56); transform-origin: 322.16px 332.055px 0px; transform: rotate(-31.76deg);" class="animable"></rect></g><path d="M325,327.72v20.11a.32.32,0,0,1-.19.26,1,1,0,0,1-.91,0,.31.31,0,0,1-.18-.26V327.72Z" style="fill: rgb(38, 50, 56); transform-origin: 324.36px 337.96px 0px;" id="elhcn0yxyaafl" class="animable"></path><circle cx="330.89" cy="321.46" r="9.34" style="fill: rgb(69, 90, 100); transform-origin: 330.89px 321.46px 0px;" id="elg8i9qeyzwx8" class="animable"></circle><path d="M333.82,319.08c1.2-3.8,2.49-5.28,1.67-5.74a9.34,9.34,0,1,0,2.6,14.07C335.33,328.21,332.26,324,333.82,319.08Z" style="fill: rgb(55, 71, 79); transform-origin: 329.817px 321.466px 0px;" id="eljgtxvn0m15" class="animable"></path><circle cx="316.18" cy="324.11" r="6.56" style="fill: rgb(69, 90, 100); transform-origin: 316.18px 324.11px 0px;" id="elexabiuslvzi" class="animable"></circle><path d="M316.18,317.54a6.54,6.54,0,0,0-3.84,1.24c-.17,4,3.23,7.92,2.28,9.24s-3.3.5-4.11-.61a6.56,6.56,0,1,0,5.67-9.87Z" style="fill: rgb(55, 71, 79); transform-origin: 316.622px 324.1px 0px;" id="eln5mxxpxn75" class="animable"></path><g id="elxwomn39zw5o"><circle cx="324.39" cy="317.03" r="12.04" style="fill: rgb(69, 90, 100); transform-origin: 324.39px 317.03px 0px; transform: rotate(-76.72deg);" class="animable"></circle></g><path d="M336.11,319.78a12,12,0,1,1-17.65-13.23,12.29,12.29,0,0,0-2.82,2.21,12.39,12.39,0,0,0-.32,2.75,12,12,0,0,0,20.79,8.27Z" style="fill: rgb(55, 71, 79); transform-origin: 324.279px 317.749px 0px;" id="eli18rmz80qaa" class="animable"></path><g id="elwe8fgy28ea9"><rect x="157.43" y="330.8" width="9.36" height="0.77" style="fill: rgb(38, 50, 56); transform-origin: 162.11px 331.185px 0px; transform: rotate(-63.09deg);" class="animable"></rect></g><g id="elhjdq5f5ml8"><rect x="157.39" y="325.78" width="0.76" height="7.85" style="fill: rgb(38, 50, 56); transform-origin: 157.77px 329.705px 0px; transform: rotate(-31.76deg);" class="animable"></rect></g><path d="M160.63,325.37v20.11a.31.31,0,0,1-.18.26,1,1,0,0,1-.91,0,.32.32,0,0,1-.19-.26V325.37Z" style="fill: rgb(38, 50, 56); transform-origin: 159.99px 335.61px 0px;" id="eltode1pj7qvs" class="animable"></path><circle cx="166.5" cy="319.12" r="9.34" style="fill: rgb(69, 90, 100); transform-origin: 166.5px 319.12px 0px;" id="elhoyyx6iri8d" class="animable"></circle><path d="M169.43,316.73c1.2-3.8,2.48-5.28,1.67-5.74a9.34,9.34,0,1,0,2.6,14.07C170.94,325.87,167.86,321.65,169.43,316.73Z" style="fill: rgb(55, 71, 79); transform-origin: 165.427px 319.116px 0px;" id="elssp8scxxat" class="animable"></path><circle cx="151.79" cy="321.76" r="6.56" style="fill: rgb(69, 90, 100); transform-origin: 151.79px 321.76px 0px;" id="elj8kpdn6a99f" class="animable"></circle><path d="M151.79,315.2a6.58,6.58,0,0,0-3.84,1.23c-.18,4,3.23,7.92,2.28,9.24s-3.3.5-4.12-.61a6.56,6.56,0,1,0,5.68-9.86Z" style="fill: rgb(55, 71, 79); transform-origin: 152.225px 321.76px 0px;" id="elsz2o1s3pq9" class="animable"></path><g id="elb4rm75ymn8r"><circle cx="159.99" cy="314.68" r="12.04" style="fill: rgb(69, 90, 100); transform-origin: 159.99px 314.68px 0px; transform: rotate(-45deg);" class="animable"></circle></g><path d="M171.71,317.43a12,12,0,1,1-17.64-13.23,11.88,11.88,0,0,0-2.82,2.21,12.39,12.39,0,0,0-.32,2.75,12,12,0,0,0,20.78,8.27Z" style="fill: rgb(55, 71, 79); transform-origin: 159.878px 315.403px 0px;" id="el7m8z4eaf9q6" class="animable"></path><polygon points="189.09 333.12 265.87 377.44 265.87 309.9 189.09 265.58 189.09 333.12" style="fill: rgb(240, 240, 240); transform-origin: 227.48px 321.51px 0px;" id="elyr39gvwjgf8" class="animable"></polygon><polygon points="243.93 352.11 243.93 390.11 167.16 345.78 167.16 307.79 243.93 352.11" style="fill: rgb(240, 240, 240); transform-origin: 205.545px 348.95px 0px;" id="elgnhxjv3drv9" class="animable"></polygon><polygon points="167.16 320.45 243.93 364.78 243.93 352.11 167.16 307.79 167.16 320.45" style="fill: rgb(224, 224, 224); transform-origin: 205.545px 336.285px 0px;" id="elxuc3shn5dog" class="animable"></polygon><polygon points="189.09 278.24 265.87 322.56 265.87 309.9 189.09 265.57 189.09 278.24" style="fill: rgb(224, 224, 224); transform-origin: 227.48px 294.065px 0px;" id="el8ikuuh1itua" class="animable"></polygon><polygon points="265.87 309.9 317.05 280.35 317.05 347.89 265.87 377.44 265.87 309.9" style="fill: rgb(250, 250, 250); transform-origin: 291.46px 328.895px 0px;" id="el3tij0okb484" class="animable"></polygon><polygon points="243.93 352.11 265.87 331.01 265.87 377.44 243.93 390.11 243.93 352.11" style="fill: rgb(250, 250, 250); transform-origin: 254.9px 360.56px 0px;" id="elf3ezy1bf3g" class="animable"></polygon><polygon points="291.46 265.57 265.87 309.9 317.05 280.35 291.46 265.57" style="fill: rgb(250, 250, 250); transform-origin: 291.46px 287.735px 0px;" id="elcr4j91avgv" class="animable"></polygon><polygon points="262.21 316.23 291.46 265.57 291.46 262.41 262.21 313.07 262.21 316.23" style="fill: rgb(100, 100, 230); transform-origin: 276.835px 289.32px 0px;" id="ela0798epy8ra" class="animable"></polygon><g id="elr9nhy10wjfh"><polygon points="262.21 316.23 291.46 265.57 291.46 262.41 262.21 313.07 262.21 316.23" style="opacity: 0.1; transform-origin: 276.835px 289.32px 0px;" class="animable"></polygon></g><g id="elwjishw7wfk"><rect x="209.2" y="221.25" width="58.49" height="88.65" style="fill: rgb(100, 100, 230); transform-origin: 238.445px 265.575px 0px; transform: rotate(-60deg);" class="animable"></rect></g><polygon points="185.44 268.74 262.21 313.07 262.21 316.23 185.44 271.91 185.44 268.74" style="fill: rgb(100, 100, 230); transform-origin: 223.825px 292.485px 0px;" id="el6owo09ok0cm" class="animable"></polygon><g id="elj6mba9oqt08"><polygon points="185.44 268.74 262.21 313.07 262.21 316.23 185.44 271.91 185.44 268.74" style="opacity: 0.15; transform-origin: 223.825px 292.485px 0px;" class="animable"></polygon></g><polygon points="291.46 262.41 323.45 280.88 320.7 282.46 291.46 265.57 291.46 262.41" style="fill: rgb(100, 100, 230); transform-origin: 307.455px 272.435px 0px;" id="elok8vzu8gqgs" class="animable"></polygon><g id="el7zqkgwzw4hh"><polygon points="291.46 262.41 323.45 280.88 320.7 282.46 291.46 265.57 291.46 262.41" style="opacity: 0.15; transform-origin: 307.455px 272.435px 0px;" class="animable"></polygon></g><polygon points="320.7 282.46 317.05 282.46 317.05 280.35 320.7 282.46" style="fill: rgb(100, 100, 230); transform-origin: 318.875px 281.405px 0px;" id="elpk63iaqmpu9" class="animable"></polygon><g id="elmb31cjoynl"><polygon points="320.7 282.46 317.05 282.46 317.05 280.35 320.7 282.46" style="opacity: 0.3; transform-origin: 318.875px 281.405px 0px;" class="animable"></polygon></g><polygon points="200.87 268.14 200.87 252.94 209.62 247.89 218.34 262.99 218.34 278.24 200.87 268.14" style="fill: rgb(240, 240, 240); transform-origin: 209.605px 263.065px 0px;" id="elbbjsium3pf" class="animable"></polygon><g id="elx0pum5ylmq"><polygon points="209.62 247.89 198.82 254.12 197.44 253.32 209.62 246.29 209.62 247.89" style="opacity: 0.2; transform-origin: 203.53px 250.205px 0px;" class="animable"></polygon></g><polygon points="218.34 278.24 227.07 263.1 231.53 255.36 218.34 262.99 218.34 278.24" style="fill: rgb(250, 250, 250); transform-origin: 224.935px 266.8px 0px;" id="ellg6v0cdb3db" class="animable"></polygon><g id="elgen0l7euwy"><polygon points="198.82 254.12 200.87 254.12 200.87 252.94 198.82 254.12" style="opacity: 0.4; transform-origin: 199.845px 253.53px 0px;" class="animable"></polygon></g><polygon points="220.42 266.59 209.62 247.89 209.62 246.29 221.77 267.37 220.42 266.59" style="fill: rgb(100, 100, 230); transform-origin: 215.695px 256.83px 0px;" id="elhdsrixu8j4" class="animable"></polygon><g id="eltpblkep1g3"><polygon points="220.42 266.59 209.62 247.89 209.62 246.29 221.77 267.37 220.42 266.59" style="opacity: 0.1; transform-origin: 215.695px 256.83px 0px;" class="animable"></polygon></g><polygon points="221.77 267.37 209.62 246.29 222.19 239.03 234.34 260.11 221.77 267.37" style="fill: rgb(100, 100, 230); transform-origin: 221.98px 253.2px 0px;" id="el82wgxzyclva" class="animable"></polygon><g id="eltrkg1r6i8kn"><polygon points="221.77 267.37 209.62 246.29 222.19 239.03 234.34 260.11 221.77 267.37" style="fill: rgb(255, 255, 255); opacity: 0.3; transform-origin: 221.98px 253.2px 0px;" class="animable"></polygon></g><polygon points="213.98 260.55 205.24 255.5 205.24 265.58 213.98 270.63 213.98 260.55" style="fill: rgb(69, 90, 100); transform-origin: 209.61px 263.065px 0px;" id="el86qtaxn6ymx" class="animable"></polygon><polygon points="206.13 265.06 206.13 256.01 213.98 260.55 213.98 269.59 206.13 265.06" style="fill: rgb(224, 224, 224); transform-origin: 210.055px 262.8px 0px;" id="elsn10m4524a" class="animable"></polygon><polygon points="205.24 265.58 206.13 265.06 213.98 269.59 213.98 270.63 205.24 265.58" style="fill: rgb(55, 71, 79); transform-origin: 209.61px 267.845px 0px;" id="elnffc7dn80y" class="animable"></polygon><polygon points="237.42 289.25 237.42 274.05 246.18 269 254.9 284.1 254.9 299.35 237.42 289.25" style="fill: rgb(240, 240, 240); transform-origin: 246.16px 284.175px 0px;" id="elikjsdtmyw5" class="animable"></polygon><g id="el3b6oh535lz8"><polygon points="246.18 269 235.38 275.23 233.99 274.43 246.18 267.4 246.18 269" style="opacity: 0.2; transform-origin: 240.085px 271.315px 0px;" class="animable"></polygon></g><polygon points="254.9 299.35 263.62 284.21 268.08 276.47 254.9 284.1 254.9 299.35" style="fill: rgb(250, 250, 250); transform-origin: 261.49px 287.91px 0px;" id="els5utewksw8" class="animable"></polygon><g id="elydfqgxf7hb"><polygon points="235.38 275.23 237.42 275.23 237.42 274.05 235.38 275.23" style="opacity: 0.4; transform-origin: 236.4px 274.64px 0px;" class="animable"></polygon></g><polygon points="256.98 287.7 246.18 269 246.18 267.4 258.32 288.48 256.98 287.7" style="fill: rgb(100, 100, 230); transform-origin: 252.25px 277.94px 0px;" id="ely35y95lw8ce" class="animable"></polygon><g id="elm0d78ds2dda"><polygon points="256.98 287.7 246.18 269 246.18 267.4 258.32 288.48 256.98 287.7" style="opacity: 0.1; transform-origin: 252.25px 277.94px 0px;" class="animable"></polygon></g><polygon points="258.32 288.48 246.18 267.4 258.74 260.13 270.89 281.21 258.32 288.48" style="fill: rgb(100, 100, 230); transform-origin: 258.535px 274.305px 0px;" id="el0xwi73na3u5j" class="animable"></polygon><g id="elbxa91vl685p"><polygon points="258.32 288.48 246.18 267.4 258.74 260.13 270.89 281.21 258.32 288.48" style="fill: rgb(255, 255, 255); opacity: 0.3; transform-origin: 258.535px 274.305px 0px;" class="animable"></polygon></g><polygon points="250.53 281.65 241.79 276.61 241.79 286.69 250.53 291.74 250.53 281.65" style="fill: rgb(69, 90, 100); transform-origin: 246.16px 284.175px 0px;" id="elifl62t4xe3" class="animable"></polygon><polygon points="242.69 286.17 242.69 277.12 250.53 281.65 250.53 290.7 242.69 286.17" style="fill: rgb(224, 224, 224); transform-origin: 246.61px 283.91px 0px;" id="elg0luz1znd3" class="animable"></polygon><polygon points="241.79 286.69 242.69 286.17 250.53 290.7 250.53 291.74 241.79 286.69" style="fill: rgb(55, 71, 79); transform-origin: 246.16px 288.955px 0px;" id="eldrlxdl7b5mi" class="animable"></polygon><polygon points="189.09 283.83 265.87 328.15 265.87 331.01 240.28 358.45 163.5 314.12 163.5 311.27 189.09 283.83" style="fill: rgb(100, 100, 230); transform-origin: 214.685px 321.14px 0px;" id="elksrgtknpxf" class="animable"></polygon><polygon points="189.09 283.83 265.87 328.15 240.28 355.59 163.5 311.27 189.09 283.83" style="fill: rgb(100, 100, 230); transform-origin: 214.685px 319.71px 0px;" id="elu8sgh37xasc" class="animable"></polygon><g id="elw84sgknrpco"><polygon points="240.28 355.59 240.28 358.45 265.87 331.01 265.87 328.15 240.28 355.59" style="opacity: 0.1; transform-origin: 253.075px 343.3px 0px;" class="animable"></polygon></g><g id="eltu1t50yudu"><polygon points="240.28 358.45 163.5 314.12 163.5 311.27 240.28 355.59 240.28 358.45" style="opacity: 0.15; transform-origin: 201.89px 334.86px 0px;" class="animable"></polygon></g><polygon points="196.41 333.11 178.13 322.56 178.13 341.98 196.41 352.53 196.41 333.11" style="fill: rgb(38, 50, 56); transform-origin: 187.27px 337.545px 0px;" id="elhu6qv5ntf4" class="animable"></polygon><polygon points="179.25 341.33 179.25 323.21 196.41 333.12 196.41 351.23 179.25 341.33" style="fill: rgb(250, 250, 250); transform-origin: 187.83px 337.22px 0px;" id="elruz8w7mtw5e" class="animable"></polygon><polygon points="179.25 323.21 179.25 327.44 196.41 337.34 196.41 333.11 179.25 323.21" style="fill: rgb(240, 240, 240); transform-origin: 187.83px 330.275px 0px;" id="el394725gdtpv" class="animable"></polygon><polygon points="178.13 341.98 179.25 341.33 196.41 351.23 196.41 352.53 178.13 341.98" style="fill: rgb(55, 71, 79); transform-origin: 187.27px 346.93px 0px;" id="el9df10omm3lh" class="animable"></polygon><polygon points="178.13 332.27 179.25 331.62 196.41 341.52 196.41 342.82 178.13 332.27" style="fill: rgb(55, 71, 79); transform-origin: 187.27px 337.22px 0px;" id="elc622rn2l49" class="animable"></polygon><polygon points="186.89 347.04 188.01 347.69 188.01 328.27 186.89 327.62 186.89 347.04" style="fill: rgb(55, 71, 79); transform-origin: 187.45px 337.655px 0px;" id="el1ivqq73a2nq" class="animable"></polygon><polygon points="229.31 352.11 211.03 341.56 211.03 360.98 229.31 371.53 229.31 352.11" style="fill: rgb(38, 50, 56); transform-origin: 220.17px 356.545px 0px;" id="elywumn68ebxe" class="animable"></polygon><polygon points="212.15 360.33 212.15 342.21 229.31 352.11 229.31 370.23 212.15 360.33" style="fill: rgb(250, 250, 250); transform-origin: 220.73px 356.22px 0px;" id="elc9ucuz5j5rr" class="animable"></polygon><polygon points="212.15 342.21 212.15 346.43 229.31 356.34 229.31 352.11 212.15 342.21" style="fill: rgb(240, 240, 240); transform-origin: 220.73px 349.275px 0px;" id="elpxn9he8w8na" class="animable"></polygon><polygon points="211.03 360.98 212.15 360.33 229.31 370.23 229.31 371.53 211.03 360.98" style="fill: rgb(55, 71, 79); transform-origin: 220.17px 365.93px 0px;" id="elsdm02hbt0u" class="animable"></polygon><polygon points="211.03 351.27 212.15 350.62 229.31 360.52 229.31 361.82 211.03 351.27" style="fill: rgb(55, 71, 79); transform-origin: 220.17px 356.22px 0px;" id="elrou87z3vz1j" class="animable"></polygon><polygon points="219.79 366.04 220.91 366.69 220.91 347.27 219.79 346.62 219.79 366.04" style="fill: rgb(55, 71, 79); transform-origin: 220.35px 356.655px 0px;" id="elqc6qtl5oio" class="animable"></polygon><polygon points="254.9 354.23 273.18 343.67 273.18 363.09 254.9 373.64 254.9 354.23" style="fill: rgb(38, 50, 56); transform-origin: 264.04px 358.655px 0px;" id="elwe7j29784a" class="animable"></polygon><polygon points="272.06 362.44 272.06 344.32 254.9 354.23 254.9 372.34 272.06 362.44" style="fill: rgb(230, 230, 230); transform-origin: 263.48px 358.33px 0px;" id="elgc11accysx8" class="animable"></polygon><polygon points="272.06 344.32 272.06 346.18 254.9 356.08 254.9 354.23 272.06 344.32" style="fill: rgb(224, 224, 224); transform-origin: 263.48px 350.2px 0px;" id="eliic5xshxjy8" class="animable"></polygon><polygon points="273.18 363.09 272.06 362.44 254.9 372.34 254.9 373.64 273.18 363.09" style="fill: rgb(55, 71, 79); transform-origin: 264.04px 368.04px 0px;" id="elcs4zbfoneaf" class="animable"></polygon><polygon points="273.18 353.38 272.06 352.73 254.9 362.63 254.9 363.93 273.18 353.38" style="fill: rgb(55, 71, 79); transform-origin: 264.04px 358.33px 0px;" id="elip0q0ccyp6" class="animable"></polygon><polygon points="264.42 368.15 263.3 368.8 263.3 349.38 264.42 348.73 264.42 368.15" style="fill: rgb(55, 71, 79); transform-origin: 263.86px 358.765px 0px;" id="elkkjb3rhojba" class="animable"></polygon><polygon points="283.81 291.38 302.09 280.83 302.09 300.25 283.81 310.8 283.81 291.38" style="fill: rgb(38, 50, 56); transform-origin: 292.95px 295.815px 0px;" id="elqmzyl2v6d2g" class="animable"></polygon><polygon points="300.97 299.6 300.97 281.48 283.81 291.38 283.81 309.5 300.97 299.6" style="fill: rgb(230, 230, 230); transform-origin: 292.39px 295.49px 0px;" id="elh15c9r0pplf" class="animable"></polygon><polygon points="300.97 281.48 300.97 283.34 283.81 293.24 283.81 291.38 300.97 281.48" style="fill: rgb(224, 224, 224); transform-origin: 292.39px 287.36px 0px;" id="elskamd61wu8a" class="animable"></polygon><polygon points="302.09 300.25 300.97 299.6 283.81 309.5 283.81 310.8 302.09 300.25" style="fill: rgb(55, 71, 79); transform-origin: 292.95px 305.2px 0px;" id="elmmiekcxg1u" class="animable"></polygon><polygon points="302.09 290.54 300.97 289.89 283.81 299.8 283.81 301.1 302.09 290.54" style="fill: rgb(55, 71, 79); transform-origin: 292.95px 295.495px 0px;" id="el82ikam27089" class="animable"></polygon><polygon points="293.33 305.31 292.21 305.96 292.21 286.54 293.33 285.89 293.33 305.31" style="fill: rgb(55, 71, 79); transform-origin: 292.77px 295.925px 0px;" id="elow2otcf2au" class="animable"></polygon><polygon points="284.15 366.89 284.15 333.12 302.43 322.56 302.43 356.34 284.15 366.89" style="fill: rgb(55, 71, 79); transform-origin: 293.29px 344.725px 0px;" id="elnasdncuewt9" class="animable"></polygon><polygon points="301.76 355.83 301.76 322.95 284.15 333.12 284.15 366 301.76 355.83" style="fill: rgb(69, 90, 100); transform-origin: 292.955px 344.475px 0px;" id="elx3p2y97itu" class="animable"></polygon><polygon points="302.43 322.56 301.76 322.95 301.76 355.83 302.43 356.34 302.43 322.56" style="fill: rgb(38, 50, 56); transform-origin: 302.095px 339.45px 0px;" id="elamsa134enhr" class="animable"></polygon></g><g id="freepik--magnifying-glass--inject-46" style="transform-origin: 285.595px 132.42px 0px;" class="animable"><g id="freepik--magnifying-glas--inject-46" style="transform-origin: 285.595px 132.42px 0px;" class="animable"><path d="M388.44,86.45A16.86,16.86,0,0,0,381.26,73c-2-1.27-3.92-1.46-5.32-.74h0c-8.45,4.24-67.83,42.31-71.62,44.19l-.05,0a2.7,2.7,0,0,0-1.2,2.45,8.45,8.45,0,0,0,3.61,6.78,2.7,2.7,0,0,0,2.71.36l.06,0c6-3.31,64.61-28.29,76.59-34.71h0C387.45,90.55,388.36,88.87,388.44,86.45Z" style="fill: rgb(100, 100, 230); transform-origin: 345.751px 99.0473px 0px;" id="eldyjcevonz4n" class="animable"></path><g id="elm81leq9z13i"><path d="M386.11,78.24A15.12,15.12,0,0,0,381.26,73c-2-1.27-3.9-1.46-5.3-.75l-.18.1c-7.71,3.94-51.9,32.13-66.77,41.3l-.1.06-.6.37-.18.11-.34.21-.4.24,0,0c-1.57,1-2.63,1.58-3,1.79l-.05,0a1.82,1.82,0,0,0-.35.27,3,3,0,0,0-.85,2.18,6.12,6.12,0,0,0,0,.85c0,.11,0,.22.05.33s.06.34.1.52.07.28.11.41.1.33.16.49.09.24.13.36l0,.06Z" style="opacity: 0.1; transform-origin: 344.618px 96.8702px 0px;" class="animable"></path></g><path d="M306.67,125.69a8.47,8.47,0,0,1-3.61-6.75c.09-2.44,1.83-3.38,3.9-2.09a8.47,8.47,0,0,1,3.61,6.76C310.49,126.05,308.74,127,306.67,125.69Z" style="fill: rgb(100, 100, 230); transform-origin: 306.815px 121.276px 0px;" id="el8q60s8olktk" class="animable"></path><path d="M288.92,127.33a6.53,6.53,0,0,0,2.77,5.19,2.07,2.07,0,0,0,2.07.27h0l14.36-7.65h0a2.07,2.07,0,0,0,.92-1.87,6.51,6.51,0,0,0-2.77-5.19,2.06,2.06,0,0,0-2.07-.28h0l-14.36,7.65h0A2.07,2.07,0,0,0,288.92,127.33Z" style="fill: rgb(55, 71, 79); transform-origin: 298.98px 125.296px 0px;" id="elblkzrapsbwo" class="animable"></path><path d="M289.86,125.45a2.07,2.07,0,0,0-.94,1.88,5.58,5.58,0,0,0,.44,2.21l18.52-9.88a5.68,5.68,0,0,0-1.59-1.58,2.06,2.06,0,0,0-2.07-.28l-14.36,7.65Z" style="fill: rgb(38, 50, 56); transform-origin: 298.398px 123.59px 0px;" id="elx40v9f3cml" class="animable"></path><path d="M307.35,140.07c0-9.2-6.08-18.4-18.25-25.42-24.32-14.05-63.76-14.05-88.09,0-12.16,7-18.24,16.22-18.24,25.42h0v17c0,9.2,6.08,18.4,18.25,25.43,24.32,14,63.76,14,88.08,0,12.17-7,18.25-16.23,18.25-25.43v-17ZM204,119.86c10.86-6.27,25.43-9.72,41-9.72s30.17,3.45,41,9.72c9.82,5.67,15.23,12.85,15.23,20.22s-5.41,14.54-15.23,20.21c-10.86,6.27-25.43,9.72-41,9.72s-30.17-3.45-41-9.72c-9.83-5.67-15.23-12.85-15.23-20.21S194.2,125.53,204,119.86Z" style="fill: rgb(100, 100, 230); transform-origin: 245.06px 148.556px 0px;" id="el9v9gt4vlzk7" class="animable"></path><g id="elpl8t81y1ys9"><path d="M201,165.5c24.33,14.05,63.76,14.05,88.09,0s24.33-36.81,0-50.85-63.76-14.05-88.09,0S176.69,151.46,201,165.5Zm-12.22-25.42c0-7.37,5.41-14.55,15.23-20.22,10.87-6.27,25.44-9.72,41-9.72s30.17,3.45,41,9.72c9.82,5.67,15.23,12.85,15.23,20.22s-5.41,14.54-15.23,20.21c-10.87,6.27-25.44,9.72-41,9.72s-30.17-3.45-41-9.72C194.2,154.62,188.79,147.44,188.79,140.08Z" style="fill: rgb(255, 255, 255); opacity: 0.3; transform-origin: 245.049px 140.077px 0px;" class="animable"></path></g><path d="M188.79,140.07a16.74,16.74,0,0,0,2.43,8.49c2.47-4.28,6.82-8.29,12.81-11.74,10.85-6.28,25.43-9.73,41-9.73s30.17,3.45,41,9.73c6,3.45,10.34,7.46,12.82,11.74a16.83,16.83,0,0,0,2.42-8.49c0-7.36-5.41-14.54-15.24-20.21-10.85-6.27-25.43-9.72-41-9.72s-30.18,3.45-41,9.72C194.2,125.53,188.79,132.71,188.79,140.07Z" style="fill: rgb(100, 100, 230); transform-origin: 245.03px 129.35px 0px;" id="elzrlhs7uu2j" class="animable"></path><g id="el87el3xbhxhm"><path d="M188.79,140.07a16.74,16.74,0,0,0,2.43,8.49c2.47-4.28,6.82-8.29,12.81-11.74,10.85-6.28,25.43-9.73,41-9.73s30.17,3.45,41,9.73c6,3.45,10.34,7.46,12.82,11.74a16.83,16.83,0,0,0,2.42-8.49c0-7.36-5.41-14.54-15.24-20.21-10.85-6.27-25.43-9.72-41-9.72s-30.18,3.45-41,9.72C194.2,125.53,188.79,132.71,188.79,140.07Z" style="opacity: 0.1; transform-origin: 245.03px 129.35px 0px;" class="animable"></path></g><g id="elerbse2jo8ie"><path d="M204,127.54c10.87-6.27,25.44-9.73,41-9.73s30.17,3.46,41,9.73c8.1,4.68,13.19,10.38,14.73,16.37-1.54,6-6.63,11.7-14.73,16.38-10.87,6.27-25.44,9.72-41,9.72s-30.17-3.45-41-9.72c-8.1-4.68-13.19-10.39-14.73-16.38C190.83,137.92,195.92,132.22,204,127.54Z" style="fill: rgb(255, 255, 255); opacity: 0.4; transform-origin: 245px 143.91px 0px;" class="animable"></path></g><g id="elpoy0qwcg0c"><path d="M230.38,175V192c-10.76-1.5-21-4.67-29.36-9.52-12.17-7-18.25-16.23-18.25-25.44v-17a21.55,21.55,0,0,1,.74-5.55h0c-3,10.95,2.88,22.54,17.49,31C209.42,170.36,219.62,173.53,230.38,175Z" style="opacity: 0.1; transform-origin: 206.565px 163.245px 0px;" class="animable"></path></g></g></g><defs>     <filter id="active" height="200%">         <feMorphology in="SourceAlpha" result="DILATED" operator="dilate" radius="2"></feMorphology>                <feFlood flood-color="#32DFEC" flood-opacity="1" result="PINK"></feFlood>        <feComposite in="PINK" in2="DILATED" operator="in" result="OUTLINE"></feComposite>        <feMerge>            <feMergeNode in="OUTLINE"></feMergeNode>            <feMergeNode in="SourceGraphic"></feMergeNode>        </feMerge>    </filter>    <filter id="hover" height="200%">        <feMorphology in="SourceAlpha" result="DILATED" operator="dilate" radius="2"></feMorphology>                <feFlood flood-color="#ff0000" flood-opacity="0.5" result="PINK"></feFlood>        <feComposite in="PINK" in2="DILATED" operator="in" result="OUTLINE"></feComposite>        <feMerge>            <feMergeNode in="OUTLINE"></feMergeNode>            <feMergeNode in="SourceGraphic"></feMergeNode>        </feMerge>            <feColorMatrix type="matrix" values="0   0   0   0   0                0   1   0   0   0                0   0   0   0   0                0   0   0   1   0 "></feColorMatrix>    </filter></defs></svg>